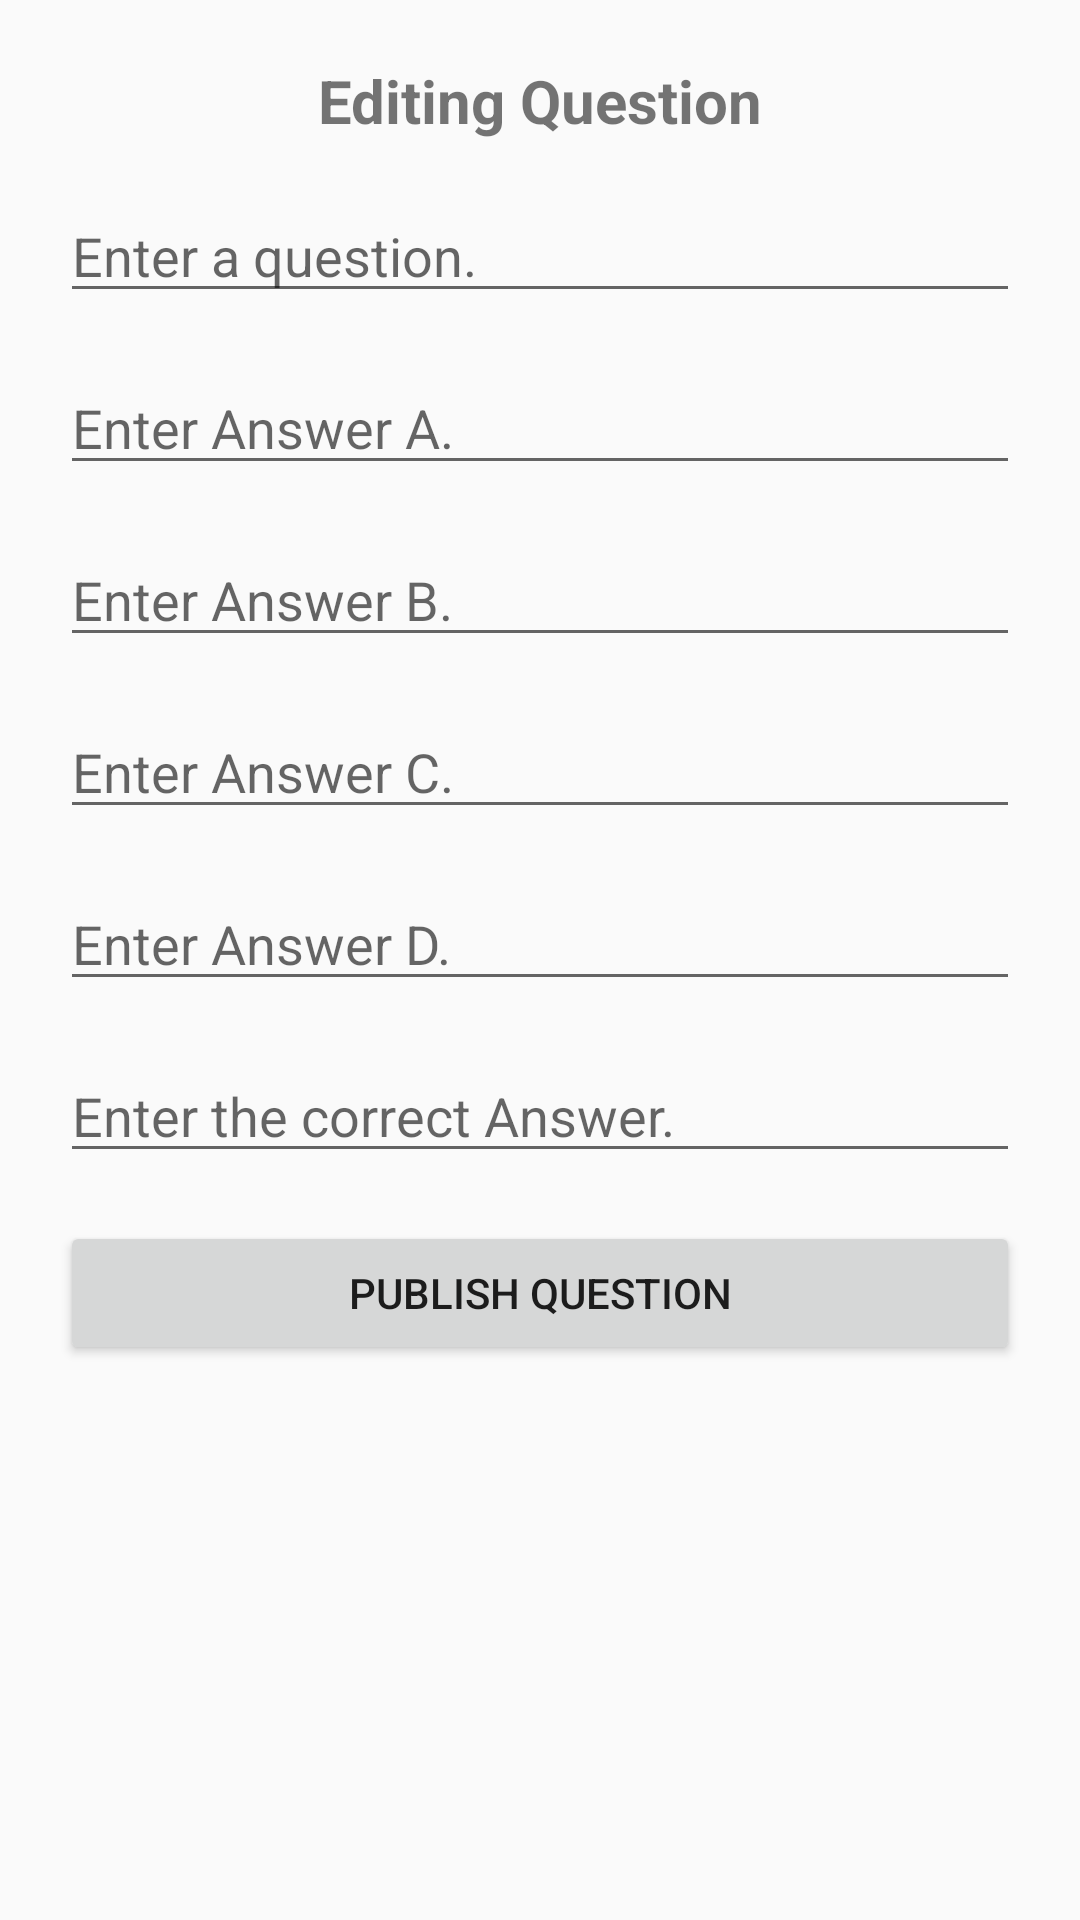

The Android layout XML behind this screen, and the referenced resources:
<!-- AndroidManifest.xml: application theme Theme.Devp2androidapplication -->
<!-- res/layout/edit_questions.xml -->
<?xml version="1.0" encoding="utf-8"?>
<androidx.constraintlayout.widget.ConstraintLayout xmlns:android="http://schemas.android.com/apk/res/android"
    android:layout_width="match_parent"
    android:layout_height="match_parent"
    xmlns:app="http://schemas.android.com/apk/res-auto">

    <LinearLayout
        android:id="@+id/editQuestions"
        android:layout_width="0dp"
        android:layout_height="wrap_content"
        android:orientation="vertical"
        android:visibility="visible"
        android:padding="20dp"
        app:layout_constraintTop_toTopOf="parent"
        app:layout_constraintStart_toStartOf="parent"
        app:layout_constraintEnd_toEndOf="parent">


        <TextView
            android:id="@+id/editQuestion"
            android:layout_width="match_parent"
            android:layout_height="wrap_content"
            android:text="Editing Question"
            android:textSize="20sp"
            android:textStyle="bold"
            android:gravity="center"
            android:layout_marginBottom="16dp" />

        <EditText
            android:id="@+id/editTextQuestion"
            android:layout_width="match_parent"
            android:layout_height="wrap_content"
            android:hint="Enter a question."
            android:layout_marginBottom="16dp" />

        <EditText
            android:id="@+id/editTextOptionA"
            android:layout_width="match_parent"
            android:layout_height="wrap_content"
            android:hint="Enter Answer A."
            android:layout_marginBottom="16dp" />

        <EditText
            android:id="@+id/editTextOptionB"
            android:layout_width="match_parent"
            android:layout_height="wrap_content"
            android:hint="Enter Answer B."
            android:layout_marginBottom="16dp" />

        <EditText
            android:id="@+id/editTextOptionC"
            android:layout_width="match_parent"
            android:layout_height="wrap_content"
            android:hint="Enter Answer C."
            android:layout_marginBottom="16dp" />

        <EditText
            android:id="@+id/editTextOptionD"
            android:layout_width="match_parent"
            android:layout_height="wrap_content"
            android:hint="Enter Answer D."
            android:layout_marginBottom="16dp" />

        <EditText
            android:id="@+id/editTextCorrectAnswer"
            android:layout_width="match_parent"
            android:layout_height="wrap_content"
            android:hint="Enter the correct Answer."
            android:layout_marginBottom="16dp" />

        <Button
            android:id="@+id/buttonPublish"
            android:layout_width="match_parent"
            android:layout_height="wrap_content"
            android:text="Publish Question"
            android:layout_marginBottom="16dp" />

    </LinearLayout>

</androidx.constraintlayout.widget.ConstraintLayout>
<!-- resources referenced by this layout -->
<resources>
  <style name="Theme.Devp2androidapplication" parent="Base.Theme.Devp2androidapplication" />
  <style name="Base.Theme.Devp2androidapplication" parent="Theme.AppCompat.Light.NoActionBar">
          
          <item name="colorPrimary">@color/white</item>
          <item name="colorSecondary">@color/black</item>
      </style>
  <color name="white">#FFFFFFFF</color>
  <color name="black">#FF000000</color>
</resources>
